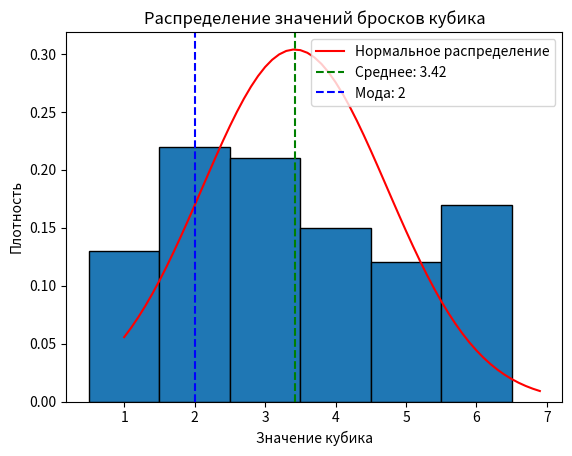

This chart was generated by the following Python code:
import pandas
from matplotlib import pyplot as plt
import random
import numpy as np
from scipy. stats import norm

lst = []
key = [1,2,3,4,5,6]
disp = []


for _ in range(100):
    lst.append(random.randint(1,6))

sred = sum(lst) / len(lst)

print('sred:', sred)

for i in lst:
    disp.append((i-sred)**2)

disp1 = sum(disp)

disp = disp1 / len(disp) - 1

print('disp:',disp)

st_otkl = disp ** 0.5

print('st_otkl:',st_otkl)

# Создание DataFrame
df = pandas.DataFrame({
    'zn_kubik':lst,
    'nomer': range(len(lst))
})

# Определение моды (наиболее часто встречающегося значения)
moda = df['zn_kubik'].mode()[0]
print(f"moda: {moda}")
print("---------")
grouped = df.groupby('zn_kubik').count()
print(grouped)

# Построение гистограммы бросков кубика
plt.hist(df['zn_kubik'], bins=np.arange(1, 8) - 0.5, edgecolor='black', density=True)
# Диапазон для x значений
x = np.arange(1, 7 ,0.1)
# Построение нормальной кривой
plt.plot(x, norm. pdf(x, sred, st_otkl), color='red', label='Нормальное распределение')
# Добавление вертикальной линии для среднего значения
plt.axvline(sred, color='green', linestyle='--', label=f'Среднее: {sred:.2f}')
# Добавление вертикальной линии для моды
plt.axvline(moda, color='blue', linestyle='--', label=f'Мода: {moda}')
# Настройка графика
plt.xlabel('Значение кубика')
plt.ylabel('Плотность')
plt.title('Распределение значений бросков кубика')
plt.show()
plt.legend()
plt.show()